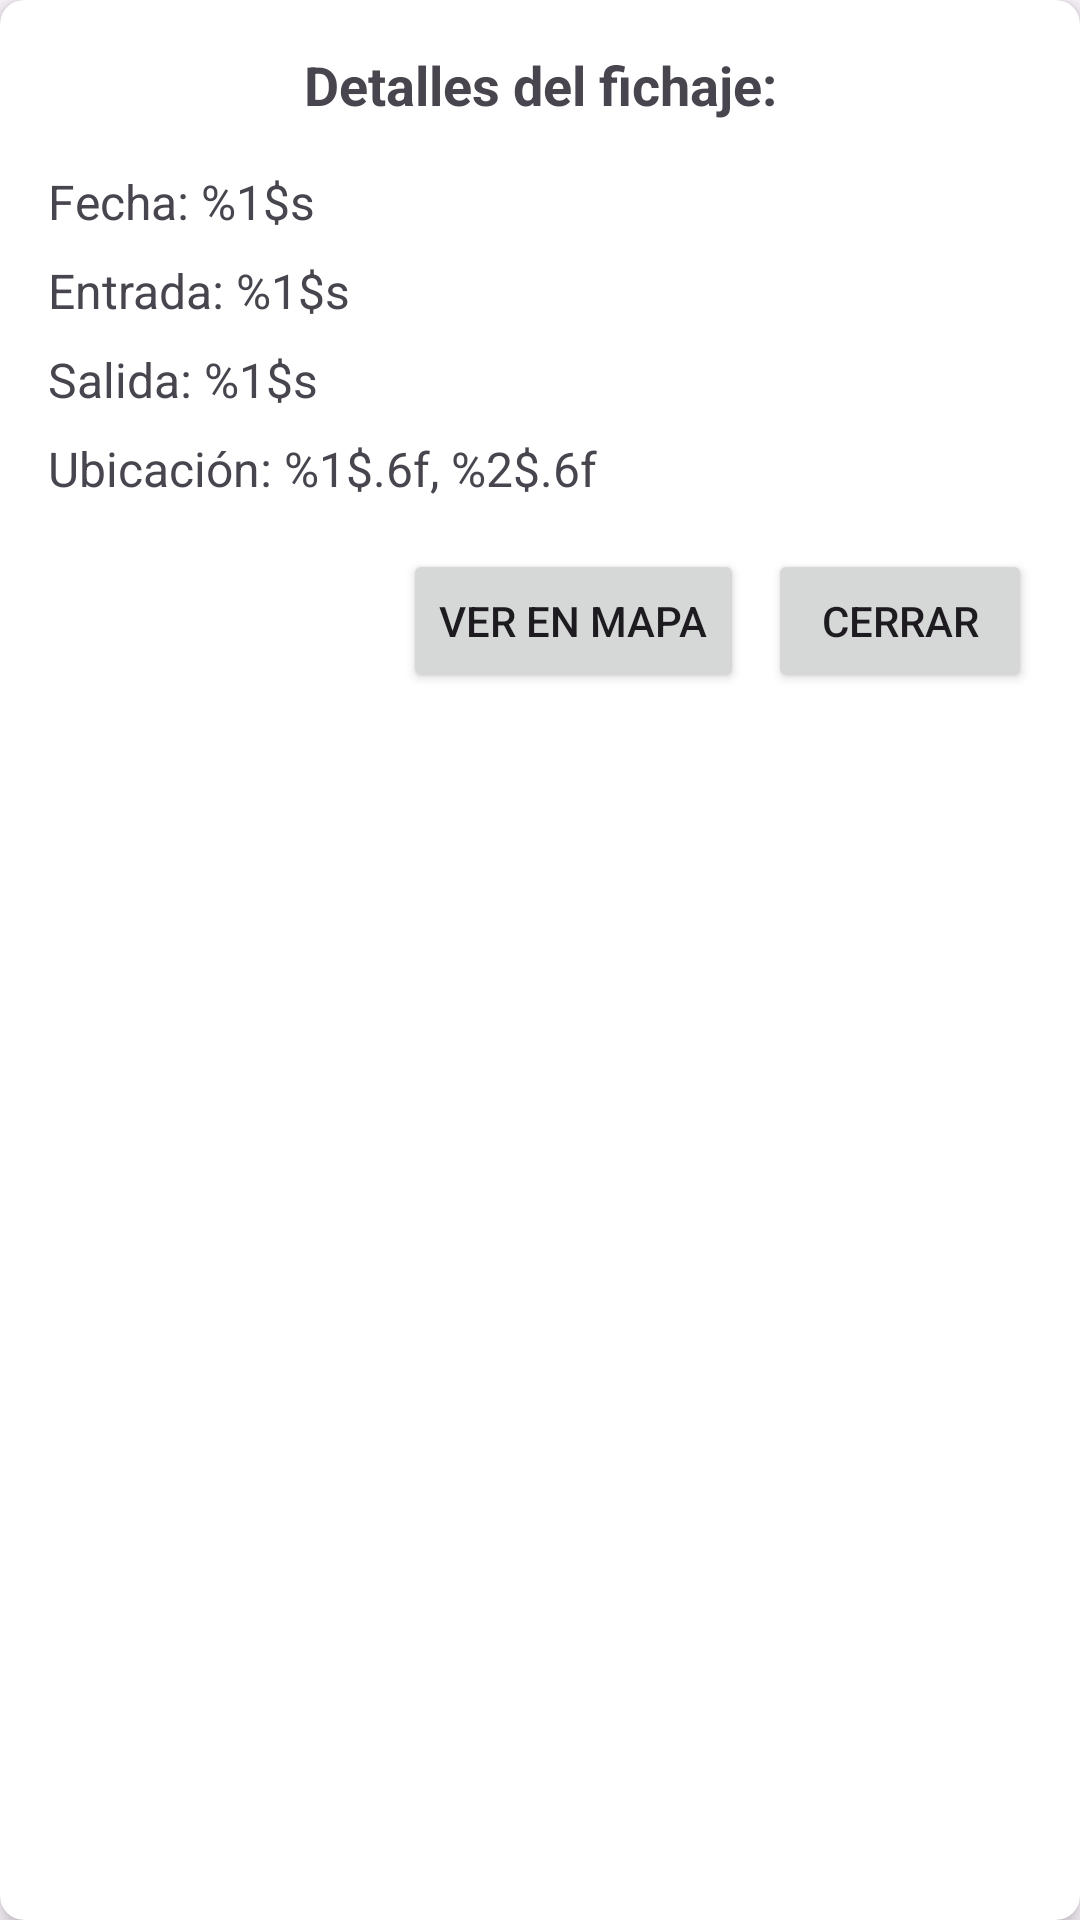

Here is an Android app screen rendered from its layout file. Give the layout XML and the strings, colors and styles it references.
<!-- AndroidManifest.xml: application theme Theme.DASProyecto -->
<!-- res/layout/dialog_fichaje_details.xml -->
<?xml version="1.0" encoding="utf-8"?>
<androidx.cardview.widget.CardView
    xmlns:android="http://schemas.android.com/apk/res/android"
    xmlns:app="http://schemas.android.com/apk/res-auto"
    android:layout_width="match_parent"
    android:layout_height="wrap_content"
    app:cardCornerRadius="8dp"
    app:cardElevation="4dp"
    android:layout_margin="16dp">

    <LinearLayout
        android:layout_width="match_parent"
        android:layout_height="wrap_content"
        android:orientation="vertical"
        android:padding="16dp">

        <TextView
            android:layout_width="match_parent"
            android:layout_height="wrap_content"
            android:text="@string/detalle"
            android:textSize="18sp"
            android:textStyle="bold"
            android:gravity="center"
            android:layout_marginBottom="16dp"/>

        <TextView
            android:id="@+id/tvDetailFecha"
            android:layout_width="match_parent"
            android:layout_height="wrap_content"
            android:text="@string/fecha"
            android:textSize="16sp"
            android:layout_marginBottom="8dp"/>

        <TextView
            android:id="@+id/tvDetailEntrada"
            android:layout_width="match_parent"
            android:layout_height="wrap_content"
            android:text="@string/entrada"
            android:textSize="16sp"
            android:layout_marginBottom="8dp"/>

        <TextView
            android:id="@+id/tvDetailSalida"
            android:layout_width="match_parent"
            android:layout_height="wrap_content"
            android:text="@string/salida"
            android:textSize="16sp"
            android:layout_marginBottom="8dp"/>

        <TextView
            android:id="@+id/tvDetailLocation"
            android:layout_width="match_parent"
            android:layout_height="wrap_content"
            android:text="@string/ubicacion"
            android:textSize="16sp"
            android:layout_marginBottom="16dp"/>

        <LinearLayout
            android:layout_width="match_parent"
            android:layout_height="wrap_content"
            android:orientation="horizontal"
            android:gravity="end">

            <Button
                android:id="@+id/btnVerMapa"
                android:layout_width="wrap_content"
                android:layout_height="wrap_content"
                android:text="@string/mapa"
                android:layout_marginEnd="8dp"/>

            <Button
                android:id="@+id/btnCerrar"
                android:layout_width="wrap_content"
                android:layout_height="wrap_content"
                android:text="@string/cerrar"/>
        </LinearLayout>
    </LinearLayout>
</androidx.cardview.widget.CardView>
<!-- resources referenced by this layout -->
<resources>
  <string name="cerrar">Cerrar</string>
  <string name="detalle">Detalles del fichaje:</string>
  <string name="entrada">Entrada: %1$s</string>
  <string name="fecha">Fecha: %1$s</string>
  <string name="mapa">Ver en mapa</string>
  <string name="salida">Salida: %1$s</string>
  <string name="ubicacion">Ubicación: %1$.6f, %2$.6f</string>
  <style name="Theme.DASProyecto" parent="Base.Theme.DASProyecto" />
  <style name="Base.Theme.DASProyecto" parent="Theme.Material3.DayNight.NoActionBar">
          
          
      </style>
</resources>
